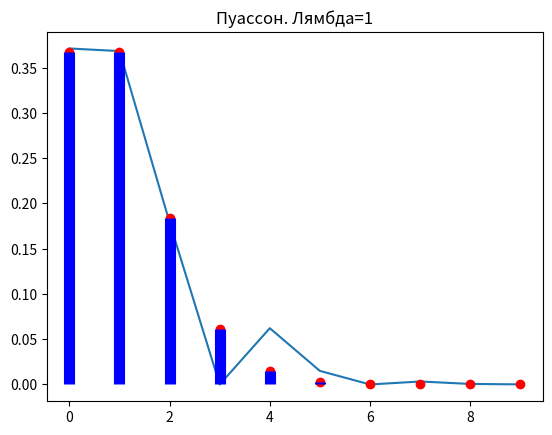

Reproduce this figure in Python.
import matplotlib.pyplot as plt
import scipy.stats as st
import numpy as np


def main():
    N = 10000

    liam = 1
    p = 0.01
    n = int(liam / p)

    k = 9

    # моделирование СВ
    m = []
    for i in np.arange(N):
        r = np.random.uniform(0, 1, n)
        m.append(np.sum(r < p))
    m, bin, = np.histogram(m, k + 1)

    x = np.arange(k + 1)
    m = m / N
    plt.plot(x, m)
    print(f'n={n}, p={p}\n'
          f'm={m}, sum(m)={np.sum(m)}')

    y = st.poisson.pmf(x, liam)
    plt.plot(x, y, 'ro')
    plt.vlines(x, 0, y, color='b', lw=8)
    plt.title(f'Пуассон. Лямбда={liam}')
    plt.show()


if __name__ == '__main__':
    np.random.seed(100)
    main()
